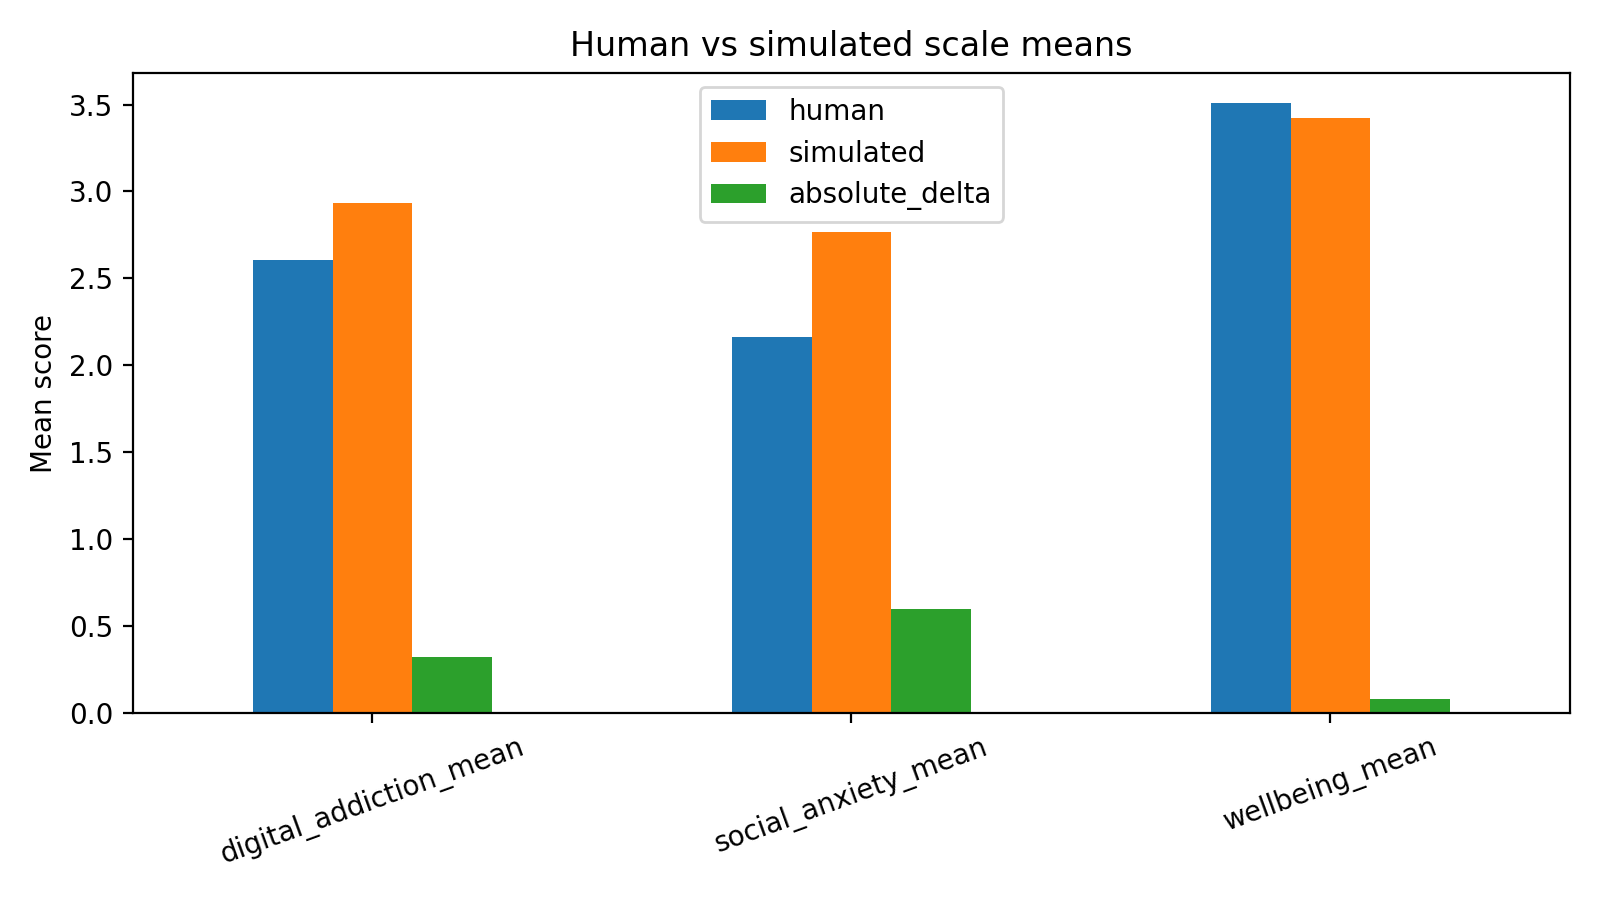

Values plotted in this chart, from the file beside it:
scale, human, simulated, absolute_delta
digital_addiction_mean, 2.606, 2.932, 0.3265
social_anxiety_mean, 2.165, 2.768, 0.6029
wellbeing_mean, 3.508, 3.425, 0.08298
